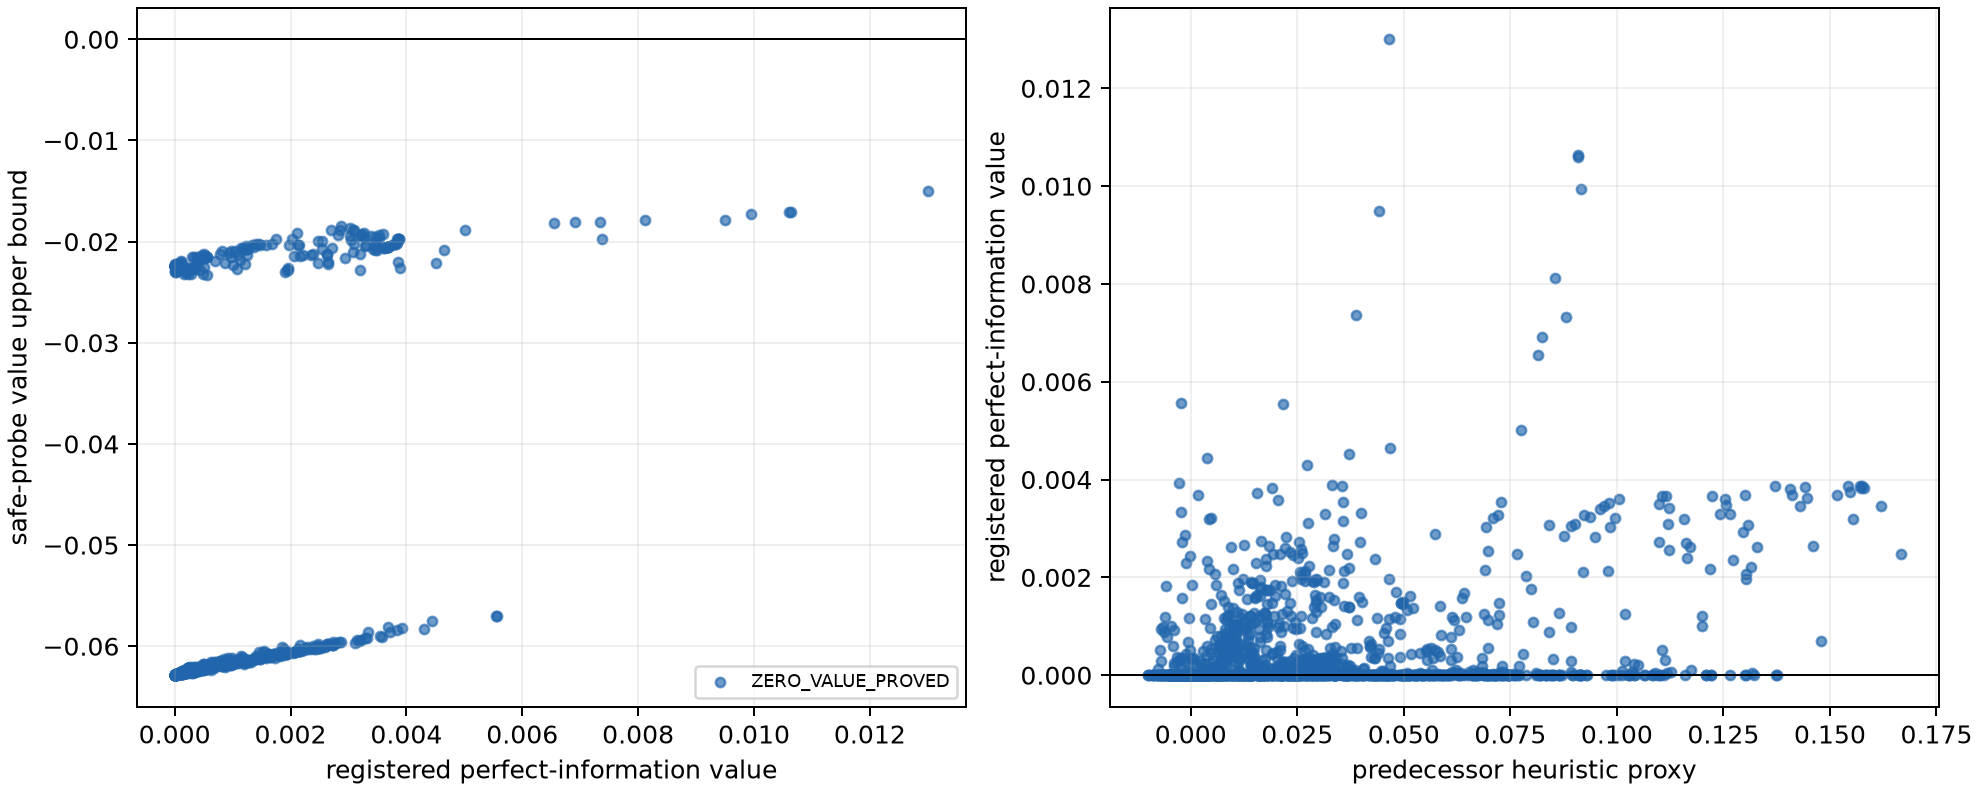

Values plotted in this chart, from the file beside it:
point_id, period_s, sg_tension, load_magnitude_pu, power_spread_pu, ramp_spread_pu_per_s, delay_spread_s, noise_std_pu, soc, tie_loading_pu, objective, candidate_count, robust_cost, perfect_information_cost, perfect_information_value, heuristic_value, maximum_safe_probe_upper_value, maximum_exact_probe_value, region, selected_probe_id, no_probe_reason, registered_probe_count, safe_probe_count, evaluated_probe_count
B1_LHS_0000, 2.0, low, 0.05802, 0.01994, 0.01794, 0.8641, 0.001776, 0.5372, 0.0003856, balanced, 8, 3.593, 3.593, -6.416639659612144e-07, 0.03047, -inf, , ZERO_VALUE_PROVED, , REGISTERED_PERFECT_INFORMATION_VALUE_NON…, 180, 180, 0
B1_LHS_0001, 2.0, low, 0.03055, 0.009108, 0.03471, 1.167, 0.0006093, 0.3266, 0.01681, regional_responsibility, 8, 1.935, 1.935, -1.2697893847501971e-09, 0.04383, -inf, , ZERO_VALUE_PROVED, , REGISTERED_PERFECT_INFORMATION_VALUE_NON…, 180, 180, 0
B1_LHS_0002, 4.0, medium, 0.07031, 0.006433, 0.004897, 0.2895, 0.0005761, 0.6984, 0.03502, resource_economy, 8, 12.09, 12.09, 0.001266, 0.0173, -inf, , ZERO_VALUE_OBSERVED_NOT_PROVED, , UNEVALUATED_SAFE_PROBES_REMAIN, 60, 60, 0
B1_LHS_0003, 2.0, medium, 0.06291, 0.01895, 0.03462, 0.344, 0.00187, 0.4343, 0.002541, balanced, 8, 4.258, 4.258, -1.3125642794875603e-09, 0.01378, -inf, , ZERO_VALUE_PROVED, , REGISTERED_PERFECT_INFORMATION_VALUE_NON…, 180, 180, 0
B1_LHS_0004, 4.0, medium, 0.06531, 0.03327, 0.03014, 0.2149, 0.0007513, 0.3057, 0.02439, regional_responsibility, 8, 12.42, 12.42, 8.808527240944385e-10, 2.2960856114525446e-06, -inf, , ZERO_VALUE_PROVED, , REGISTERED_PERFECT_INFORMATION_VALUE_NON…, 60, 60, 0
B1_LHS_0005, 4.0, medium, 0.06783, 0.02421, 0.02241, 0.7251, 0.001096, 0.5299, 0.03732, resource_economy, 8, 11.59, 11.59, 0.003109, 0.02762, -inf, , ZERO_VALUE_OBSERVED_NOT_PROVED, , UNEVALUATED_SAFE_PROBES_REMAIN, 60, 60, 0
B1_LHS_0006, 2.0, low, 0.06114, 0.0196, 0.02952, 1.228, 0.000933, 0.6322, 0.006994, balanced, 8, 4.132, 4.132, -2.601891413434032e-08, 0.0457, -inf, , ZERO_VALUE_PROVED, , REGISTERED_PERFECT_INFORMATION_VALUE_NON…, 180, 180, 0
B1_LHS_0007, 2.0, high, 0.03468, 0.01175, 0.0133, 1.191, 0.001273, 0.6895, 0.01919, regional_responsibility, 8, 2.504, 2.504, -2.799056098012897e-09, 0.05276, -inf, , ZERO_VALUE_PROVED, , REGISTERED_PERFECT_INFORMATION_VALUE_NON…, 180, 180, 0
B1_LHS_0008, 2.0, medium, 0.01618, 0.01392, 0.02651, 1.124, 0.001574, 0.4712, 0.03211, resource_economy, 8, 1.786, 1.785, 0.0001073, 0.06231, -inf, , ZERO_VALUE_OBSERVED_NOT_PROVED, , UNEVALUATED_SAFE_PROBES_REMAIN, 180, 180, 0
B1_LHS_0009, 2.0, low, 0.02451, 0.006391, 0.01556, 0.5443, 0.001755, 0.3659, 0.01126, balanced, 8, 0.8588, 0.8588, -3.2886836032197664e-08, 0.008002, -inf, , ZERO_VALUE_PROVED, , REGISTERED_PERFECT_INFORMATION_VALUE_NON…, 180, 180, 0
B1_LHS_0010, 2.0, medium, 0.03041, 0.0005142, 0.01449, 0.5991, 0.001886, 0.4584, 0.0256, regional_responsibility, 8, 2.748, 2.748, -9.242087095628904e-10, 0.02703, -inf, , ZERO_VALUE_PROVED, , REGISTERED_PERFECT_INFORMATION_VALUE_NON…, 180, 180, 0
B1_LHS_0011, 4.0, low, 0.02845, 0.03093, 0.03422, 0.9523, 0.0009991, 0.4746, 0.01338, resource_economy, 8, 1.914, 1.914, 2.7216229270266007e-10, -0.004183, -inf, , ZERO_VALUE_PROVED, , REGISTERED_PERFECT_INFORMATION_VALUE_NON…, 60, 60, 0
B1_LHS_0012, 4.0, low, 0.06042, 0.03352, 0.02566, 0.7232, 0.00178, 0.4207, 0.02073, balanced, 8, 8.065, 8.065, -1.0002025874200624e-09, 0.008259, -inf, , ZERO_VALUE_PROVED, , REGISTERED_PERFECT_INFORMATION_VALUE_NON…, 60, 60, 0
B1_LHS_0013, 2.0, medium, 0.06493, 0.01656, 0.009737, 0.6249, 0.001321, 0.5091, 0.009576, regional_responsibility, 8, 5.943, 5.943, -1.4040741902476839e-09, 0.04407, -inf, , ZERO_VALUE_PROVED, , REGISTERED_PERFECT_INFORMATION_VALUE_NON…, 180, 180, 0
B1_LHS_0014, 4.0, low, 0.03628, 0.02592, 0.02333, 0.25, 0.001169, 0.3838, 0.02533, resource_economy, 8, 3.643, 3.643, 4.795923658207356e-10, -0.006023, -inf, , ZERO_VALUE_PROVED, , REGISTERED_PERFECT_INFORMATION_VALUE_NON…, 60, 60, 0
B1_LHS_0015, 4.0, low, 0.07225, 0.01224, 0.002683, 1.043, 0.001602, 0.3027, 0.006699, balanced, 8, 10.37, 10.37, -1.934260751568217e-09, 0.01168, -inf, , ZERO_VALUE_PROVED, , REGISTERED_PERFECT_INFORMATION_VALUE_NON…, 60, 60, 0
B1_LHS_0016, 4.0, medium, 0.04793, 0.009011, 0.02895, 0.8807, 0.001857, 0.4987, 0.01104, regional_responsibility, 8, 6.137, 6.137, 1.0840377484555572e-09, 0.009977, -inf, , ZERO_VALUE_PROVED, , REGISTERED_PERFECT_INFORMATION_VALUE_NON…, 60, 60, 0
B1_LHS_0017, 4.0, low, 0.03638, 0.02221, 0.02619, 0.2763, 0.0009796, 0.6969, 0.0143, resource_economy, 8, 2.988, 2.988, -3.4956615380110634e-10, -0.005121, -inf, , ZERO_VALUE_PROVED, , REGISTERED_PERFECT_INFORMATION_VALUE_NON…, 60, 60, 0
B1_LHS_0018, 2.0, medium, 0.06418, 0.02086, 0.02464, 0.9338, 0.001999, 0.4844, 0.02809, balanced, 8, 5.766, 5.766, -4.638955886093754e-11, 0.05583, -inf, , ZERO_VALUE_PROVED, , REGISTERED_PERFECT_INFORMATION_VALUE_NON…, 180, 180, 0
B1_LHS_0019, 2.0, high, 0.07393, 0.004274, 0.01379, 0.6731, 0.00105, 0.3805, 0.02829, regional_responsibility, 8, 9.379, 9.379, 2.2304611491108517e-09, 0.07052, -inf, , ZERO_VALUE_PROVED, , REGISTERED_PERFECT_INFORMATION_VALUE_NON…, 180, 180, 0
B1_LHS_0020, 4.0, medium, 0.01727, 0.01163, 0.001816, 0.943, 0.001475, 0.562, 0.00557, resource_economy, 8, 0.6479, 0.6479, -5.145592363309248e-08, -0.004571, -inf, , ZERO_VALUE_PROVED, , REGISTERED_PERFECT_INFORMATION_VALUE_NON…, 60, 60, 0
B1_LHS_0021, 4.0, medium, 0.05101, 0.02532, 0.02176, 1.032, 0.001686, 0.6367, 0.03629, balanced, 8, 7.344, 7.344, 1.4242473866943328e-10, 0.01741, -inf, , ZERO_VALUE_PROVED, , REGISTERED_PERFECT_INFORMATION_VALUE_NON…, 60, 60, 0
B1_LHS_0022, 4.0, medium, 0.02187, 0.02212, 0.01223, 0.463, 0.0009104, 0.5183, 0.03636, regional_responsibility, 8, 4.172, 4.172, 1.5665690966670807e-09, 0.00159, -inf, , ZERO_VALUE_PROVED, , REGISTERED_PERFECT_INFORMATION_VALUE_NON…, 60, 60, 0
B1_LHS_0023, 2.0, medium, 0.06123, 0.001347, 0.02748, 0.746, 0.001577, 0.4334, 0.003429, resource_economy, 8, 4.825, 4.825, -1.1018202350498996e-08, 0.03957, -inf, , ZERO_VALUE_PROVED, , REGISTERED_PERFECT_INFORMATION_VALUE_NON…, 180, 180, 0
B1_LHS_0024, 4.0, medium, 0.07343, 0.03302, 0.01594, 0.3601, 0.001893, 0.3034, 0.02261, balanced, 8, 11.69, 11.69, -1.2460787957024874e-10, 0.002214, -inf, , ZERO_VALUE_PROVED, , REGISTERED_PERFECT_INFORMATION_VALUE_NON…, 60, 60, 0
B1_LHS_0025, 2.0, medium, 0.02392, 0.01805, 0.01879, 0.4107, 0.001123, 0.3233, 0.02105, regional_responsibility, 8, 1.782, 1.782, -1.5205170456056294e-10, 0.01208, -inf, , ZERO_VALUE_PROVED, , REGISTERED_PERFECT_INFORMATION_VALUE_NON…, 180, 180, 0
B1_LHS_0026, 2.0, medium, 0.04239, 0.03056, 0.006482, 0.4555, 0.0006373, 0.4136, 0.008427, resource_economy, 8, 2.452, 2.452, -6.298463084419836e-09, 0.02023, -inf, , ZERO_VALUE_PROVED, , REGISTERED_PERFECT_INFORMATION_VALUE_NON…, 180, 180, 0
B1_LHS_0027, 4.0, low, 0.07116, 0.02463, 0.03329, 1.085, 0.0005187, 0.5472, 0.03566, balanced, 8, 12.31, 12.31, -2.3341739208149196e-08, 0.02472, -inf, , ZERO_VALUE_PROVED, , REGISTERED_PERFECT_INFORMATION_VALUE_NON…, 60, 60, 0
B1_LHS_0028, 4.0, medium, 0.03164, 0.01784, 0.0142, 0.5958, 0.001467, 0.6244, 0.01353, regional_responsibility, 8, 3.027, 3.027, 8.062968070987607e-10, 0.002471, -inf, , ZERO_VALUE_PROVED, , REGISTERED_PERFECT_INFORMATION_VALUE_NON…, 60, 60, 0
B1_LHS_0029, 4.0, low, 0.04416, 0.003775, 0.01539, 0.3005, 0.001147, 0.6528, 0.01475, resource_economy, 8, 4.261, 4.261, -1.8505836862914291e-09, -0.004722, -inf, , ZERO_VALUE_PROVED, , REGISTERED_PERFECT_INFORMATION_VALUE_NON…, 60, 60, 0
B1_LHS_0030, 2.0, medium, 0.05646, 0.02188, 0.03438, 0.6107, 0.001039, 0.5809, 0.01365, balanced, 8, 3.79, 3.79, -4.422303412354722e-09, 0.02545, -inf, , ZERO_VALUE_PROVED, , REGISTERED_PERFECT_INFORMATION_VALUE_NON…, 180, 180, 0
B1_LHS_0031, 4.0, low, 0.06954, 0.01216, 0.02055, 1.233, 0.001536, 0.4783, 0.02777, regional_responsibility, 8, 14.33, 14.33, 8.504411397325384e-09, 0.03153, -inf, , ZERO_VALUE_PROVED, , REGISTERED_PERFECT_INFORMATION_VALUE_NON…, 60, 60, 0
B1_LHS_0032, 2.0, medium, 0.02969, 0.03125, 0.007513, 1.155, 0.001889, 0.6314, 0.03648, resource_economy, 8, 3.081, 3.081, 1.273137151258652e-10, 0.09113, -inf, , ZERO_VALUE_PROVED, , REGISTERED_PERFECT_INFORMATION_VALUE_NON…, 180, 180, 0
B1_LHS_0033, 4.0, medium, 0.02496, 0.03426, 0.03457, 0.1798, 0.001285, 0.4067, 0.004917, balanced, 8, 1.283, 1.283, -6.407874231229016e-11, -0.00441, -inf, , ZERO_VALUE_PROVED, , REGISTERED_PERFECT_INFORMATION_VALUE_NON…, 60, 60, 0
B1_LHS_0034, 2.0, medium, 0.01994, 0.01819, 0.004743, 0.04835, 0.001393, 0.6123, 0.02487, regional_responsibility, 8, 1.91, 1.91, -7.540092994418045e-10, -0.00273, -inf, , ZERO_VALUE_PROVED, , REGISTERED_PERFECT_INFORMATION_VALUE_NON…, 180, 180, 0
B1_LHS_0035, 4.0, low, 0.02618, 3.4080633412886908e-06, 0.02988, 0.7614, 0.0008254, 0.5562, 0.01716, resource_economy, 8, 1.839, 1.839, 2.0705592795877687e-10, -0.004159, -inf, , ZERO_VALUE_PROVED, , REGISTERED_PERFECT_INFORMATION_VALUE_NON…, 60, 60, 0
B1_LHS_0036, 4.0, low, 0.0489, 0.02977, 0.03141, 1.029, 0.001329, 0.4518, 0.005073, balanced, 8, 4.765, 4.765, 7.403588853094333e-10, 0.005928, -inf, , ZERO_VALUE_PROVED, , REGISTERED_PERFECT_INFORMATION_VALUE_NON…, 60, 60, 0
B1_LHS_0037, 4.0, high, 0.0512, 0.01313, 0.01997, 1.18, 0.00104, 0.3413, 0.01594, regional_responsibility, 8, 7.332, 7.332, -1.7523227313631648e-10, 0.01672, -inf, , ZERO_VALUE_PROVED, , REGISTERED_PERFECT_INFORMATION_VALUE_NON…, 60, 60, 0
B1_LHS_0038, 4.0, high, 0.06673, 0.02691, 0.01519, 0.5601, 0.0008702, 0.6679, 0.0216, resource_economy, 8, 9.763, 9.762, 0.00128, 0.01741, -inf, , ZERO_VALUE_OBSERVED_NOT_PROVED, , UNEVALUATED_SAFE_PROBES_REMAIN, 60, 60, 0
B1_LHS_0039, 4.0, low, 0.07444, 0.02381, 0.03365, 0.7551, 0.0008594, 0.3318, 0.03834, balanced, 8, 13.59, 13.59, 2.512926755571243e-09, 0.01793, -inf, , ZERO_VALUE_PROVED, , REGISTERED_PERFECT_INFORMATION_VALUE_NON…, 60, 60, 0
B1_LHS_0040, 2.0, high, 0.0433, 0.03186, 0.03218, 0.8698, 0.001405, 0.3546, 0.03792, regional_responsibility, 8, 5.811, 5.811, -2.9660540690201737e-10, 0.06934, -inf, , ZERO_VALUE_PROVED, , REGISTERED_PERFECT_INFORMATION_VALUE_NON…, 180, 180, 0
B1_LHS_0041, 4.0, low, 0.01608, 0.01069, 0.03273, 0.662, 0.001062, 0.3041, 0.02761, resource_economy, 8, 1.583, 1.583, 2.796698428397804e-10, -0.004662, -inf, , ZERO_VALUE_PROVED, , REGISTERED_PERFECT_INFORMATION_VALUE_NON…, 60, 60, 0
B1_LHS_0042, 4.0, medium, 0.0628, 0.01428, 0.02981, 0.3078, 0.001718, 0.5547, 0.03758, balanced, 8, 10.25, 10.25, -4.9542592250872985e-11, 0.0006123, -inf, , ZERO_VALUE_PROVED, , REGISTERED_PERFECT_INFORMATION_VALUE_NON…, 60, 60, 0
B1_LHS_0043, 2.0, low, 0.06866, 0.007015, 0.01454, 0.2298, 0.000515, 0.3672, 0.006624, regional_responsibility, 8, 6.474, 6.474, -5.755040888288932e-11, 0.01631, -inf, , ZERO_VALUE_PROVED, , REGISTERED_PERFECT_INFORMATION_VALUE_NON…, 180, 180, 0
B1_LHS_0044, 2.0, high, 0.06627, 0.009462, 0.004075, 0.8887, 0.001386, 0.3368, 0.03297, resource_economy, 8, 7.456, 7.456, 5.72466441042252e-05, 0.1035, -inf, , ZERO_VALUE_OBSERVED_NOT_PROVED, , UNEVALUATED_SAFE_PROBES_REMAIN, 180, 180, 0
B1_LHS_0045, 2.0, medium, 0.03298, 0.002658, 0.02035, 1.076, 0.0006168, 0.5101, 0.01778, balanced, 8, 1.684, 1.684, -4.5293635508869556e-10, 0.02875, -inf, , ZERO_VALUE_PROVED, , REGISTERED_PERFECT_INFORMATION_VALUE_NON…, 180, 180, 0
B1_LHS_0046, 2.0, low, 0.07415, 0.001714, 0.01804, 0.1221, 0.001564, 0.6784, 0.01765, regional_responsibility, 8, 8.249, 8.249, -1.0528662386377619e-09, 0.009162, -inf, , ZERO_VALUE_PROVED, , REGISTERED_PERFECT_INFORMATION_VALUE_NON…, 180, 180, 0
B1_LHS_0047, 2.0, low, 0.07129, 0.02724, 0.02253, 0.3911, 0.0009017, 0.3994, 0.02844, resource_economy, 8, 7.95, 7.95, 3.9950095993113166e-05, 0.04548, -inf, , ZERO_VALUE_OBSERVED_NOT_PROVED, , UNEVALUATED_SAFE_PROBES_REMAIN, 180, 180, 0
B1_LHS_0048, 4.0, low, 0.05424, 0.02411, 0.01108, 0.7772, 0.001928, 0.5449, 0.004955, balanced, 8, 5.841, 5.841, 2.6398039310038253e-09, 0.004506, -inf, , ZERO_VALUE_PROVED, , REGISTERED_PERFECT_INFORMATION_VALUE_NON…, 60, 60, 0
B1_LHS_0049, 4.0, low, 0.07497, 0.01904, 0.02512, 0.4399, 0.001531, 0.4372, 0.03618, regional_responsibility, 8, 17.7, 17.7, 4.2635051045181166e-10, 0.01299, -inf, , ZERO_VALUE_PROVED, , REGISTERED_PERFECT_INFORMATION_VALUE_NON…, 60, 60, 0
B1_LHS_0050, 4.0, high, 0.06815, 0.01434, 0.0009979, 0.3987, 0.0008911, 0.5385, 0.02871, resource_economy, 8, 10.78, 10.78, 0.001318, 0.02267, -inf, , ZERO_VALUE_OBSERVED_NOT_PROVED, , UNEVALUATED_SAFE_PROBES_REMAIN, 60, 60, 0
B1_LHS_0051, 4.0, medium, 0.06638, 0.006233, 0.003539, 0.5252, 0.0006765, 0.5909, 0.01415, balanced, 8, 9.137, 9.137, 2.2064288174306053e-09, 0.004194, -inf, , ZERO_VALUE_PROVED, , REGISTERED_PERFECT_INFORMATION_VALUE_NON…, 60, 60, 0
B1_LHS_0052, 2.0, medium, 0.05348, 0.02017, 0.02221, 1.098, 0.00154, 0.4605, 0.02272, regional_responsibility, 8, 5.133, 5.133, -1.153645179385876e-09, 0.07604, -inf, , ZERO_VALUE_PROVED, , REGISTERED_PERFECT_INFORMATION_VALUE_NON…, 180, 180, 0
B1_LHS_0053, 2.0, medium, 0.01966, 0.01264, 0.03036, 0.5196, 0.001273, 0.5059, 0.006067, resource_economy, 8, 0.5639, 0.5639, -2.02589730546876e-08, 0.00978, -inf, , ZERO_VALUE_PROVED, , REGISTERED_PERFECT_INFORMATION_VALUE_NON…, 180, 180, 0
B1_LHS_0054, 4.0, low, 0.04851, 0.01497, 0.005935, 0.2473, 0.0009889, 0.5897, 0.01612, balanced, 8, 5.169, 5.169, -1.1997203230862395e-09, -0.002838, -inf, , ZERO_VALUE_PROVED, , REGISTERED_PERFECT_INFORMATION_VALUE_NON…, 60, 60, 0
B1_LHS_0055, 4.0, high, 0.04026, 0.03333, 0.0324, 0.9876, 0.001299, 0.5337, 0.02196, regional_responsibility, 8, 5.362, 5.362, 9.030554082301023e-11, 0.01262, -inf, , ZERO_VALUE_PROVED, , REGISTERED_PERFECT_INFORMATION_VALUE_NON…, 60, 60, 0
B1_LHS_0056, 4.0, low, 0.04585, 0.007248, 0.0266, 0.9299, 0.001856, 0.4382, 0.0111, resource_economy, 8, 4.392, 4.392, 2.0840280612333117e-09, -0.003291, -inf, , ZERO_VALUE_PROVED, , REGISTERED_PERFECT_INFORMATION_VALUE_NON…, 60, 60, 0
B1_LHS_0057, 4.0, high, 0.02789, 0.02107, 0.0293, 0.3405, 0.0006555, 0.6902, 0.0107, balanced, 8, 1.757, 1.757, -8.248268734689644e-11, -0.003148, -inf, , ZERO_VALUE_PROVED, , REGISTERED_PERFECT_INFORMATION_VALUE_NON…, 60, 60, 0
B1_LHS_0058, 2.0, high, 0.02632, 0.006805, 0.01316, 0.07099, 0.001872, 0.4665, 0.02191, regional_responsibility, 8, 2.036, 2.036, -1.635383828357817e-09, -0.001239, -inf, , ZERO_VALUE_PROVED, , REGISTERED_PERFECT_INFORMATION_VALUE_NON…, 180, 180, 0
B1_LHS_0059, 2.0, medium, 0.02303, 0.02315, 0.01237, 0.875, 0.001923, 0.3496, 0.01443, resource_economy, 8, 1.015, 1.015, -6.187625278819553e-08, 0.0291, -inf, , ZERO_VALUE_PROVED, , REGISTERED_PERFECT_INFORMATION_VALUE_NON…, 180, 180, 0
... 1,476 more rows
